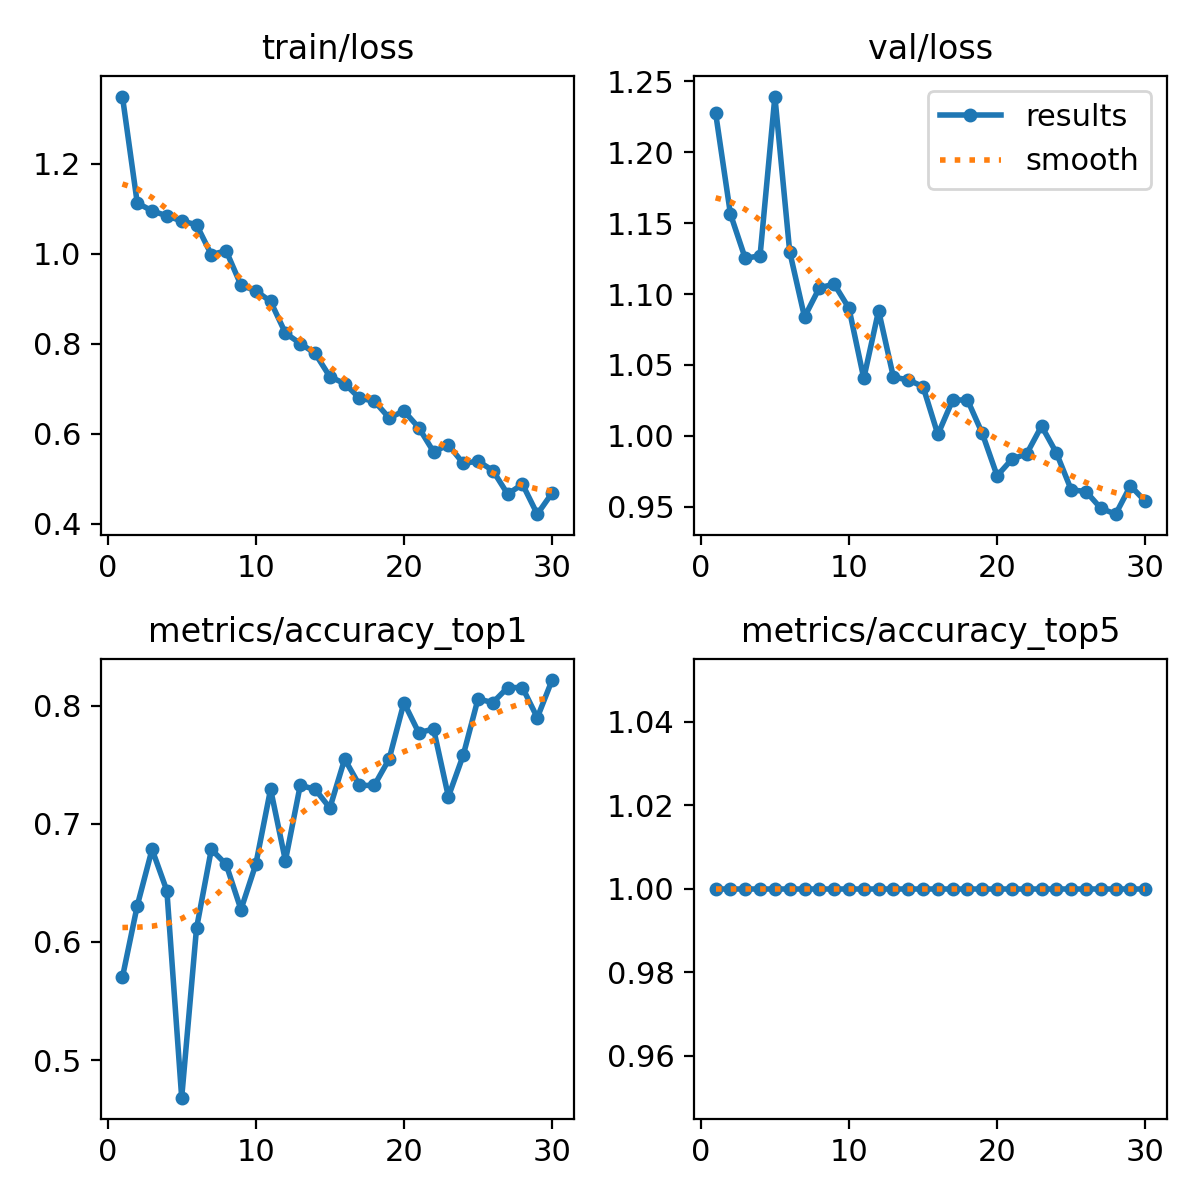

Source data for this figure (header and first rows):
epoch, time, train/loss, metrics/accuracy_top1, metrics/accuracy_top5, val/loss, lr/pg0, lr/pg1, lr/pg2
1, 13.15, 1.35, 0.5701, 1, 1.228, 0.0002346, 0.0002346, 0.0002346
2, 22.06, 1.113, 0.6306, 1, 1.156, 0.000457, 0.000457, 0.000457
3, 30.52, 1.096, 0.6783, 1, 1.125, 0.0006637, 0.0006637, 0.0006637
4, 39, 1.085, 0.6433, 1, 1.127, 0.0006433, 0.0006433, 0.0006433
5, 48.46, 1.073, 0.4682, 1, 1.239, 0.0006198, 0.0006198, 0.0006198
6, 57.69, 1.065, 0.6115, 1, 1.13, 0.0005962, 0.0005962, 0.0005962
7, 66.36, 0.9984, 0.6783, 1, 1.084, 0.0005726, 0.0005726, 0.0005726
8, 75.29, 1.007, 0.6656, 1, 1.104, 0.0005491, 0.0005491, 0.0005491
9, 84.15, 0.9305, 0.6274, 1, 1.107, 0.0005255, 0.0005255, 0.0005255
10, 92.99, 0.9179, 0.6656, 1, 1.09, 0.0005019, 0.0005019, 0.0005019
11, 102, 0.8944, 0.7293, 1, 1.04, 0.0004784, 0.0004784, 0.0004784
12, 111, 0.824, 0.6688, 1, 1.088, 0.0004548, 0.0004548, 0.0004548
13, 120.1, 0.8008, 0.7325, 1, 1.041, 0.0004313, 0.0004313, 0.0004313
14, 129.2, 0.7791, 0.7293, 1, 1.039, 0.0004077, 0.0004077, 0.0004077
15, 138.3, 0.7271, 0.7134, 1, 1.035, 0.0003841, 0.0003841, 0.0003841
16, 147.4, 0.7116, 0.7548, 1, 1.001, 0.0003606, 0.0003606, 0.0003606
17, 156.5, 0.6792, 0.7325, 1, 1.025, 0.000337, 0.000337, 0.000337
18, 165.6, 0.6728, 0.7325, 1, 1.025, 0.0003134, 0.0003134, 0.0003134
19, 174.9, 0.6354, 0.7548, 1, 1.002, 0.0002899, 0.0002899, 0.0002899
20, 184.3, 0.6508, 0.8025, 1, 0.9718, 0.0002663, 0.0002663, 0.0002663
21, 218.8, 0.6138, 0.7771, 1, 0.9835, 0.0002428, 0.0002428, 0.0002428
22, 227.9, 0.56, 0.7802, 1, 0.9874, 0.0002192, 0.0002192, 0.0002192
23, 237.1, 0.5755, 0.7229, 1, 1.007, 0.0001956, 0.0001956, 0.0001956
24, 246.3, 0.5342, 0.758, 1, 0.9879, 0.0001721, 0.0001721, 0.0001721
25, 255.5, 0.5393, 0.8057, 1, 0.9619, 0.0001485, 0.0001485, 0.0001485
26, 265.4, 0.5184, 0.8025, 1, 0.9607, 0.000125, 0.000125, 0.000125
27, 276.7, 0.466, 0.8153, 1, 0.9489, 0.0001014, 0.0001014, 0.0001014
28, 289.2, 0.488, 0.8153, 1, 0.9447, 7.7826e-05, 7.7826e-05, 7.7826e-05
29, 300.7, 0.4214, 0.7898, 1, 0.9648, 5.4264e-05, 5.4264e-05, 5.4264e-05
30, 314.2, 0.4684, 0.8217, 1, 0.9538, 3.0702e-05, 3.0702e-05, 3.0702e-05
